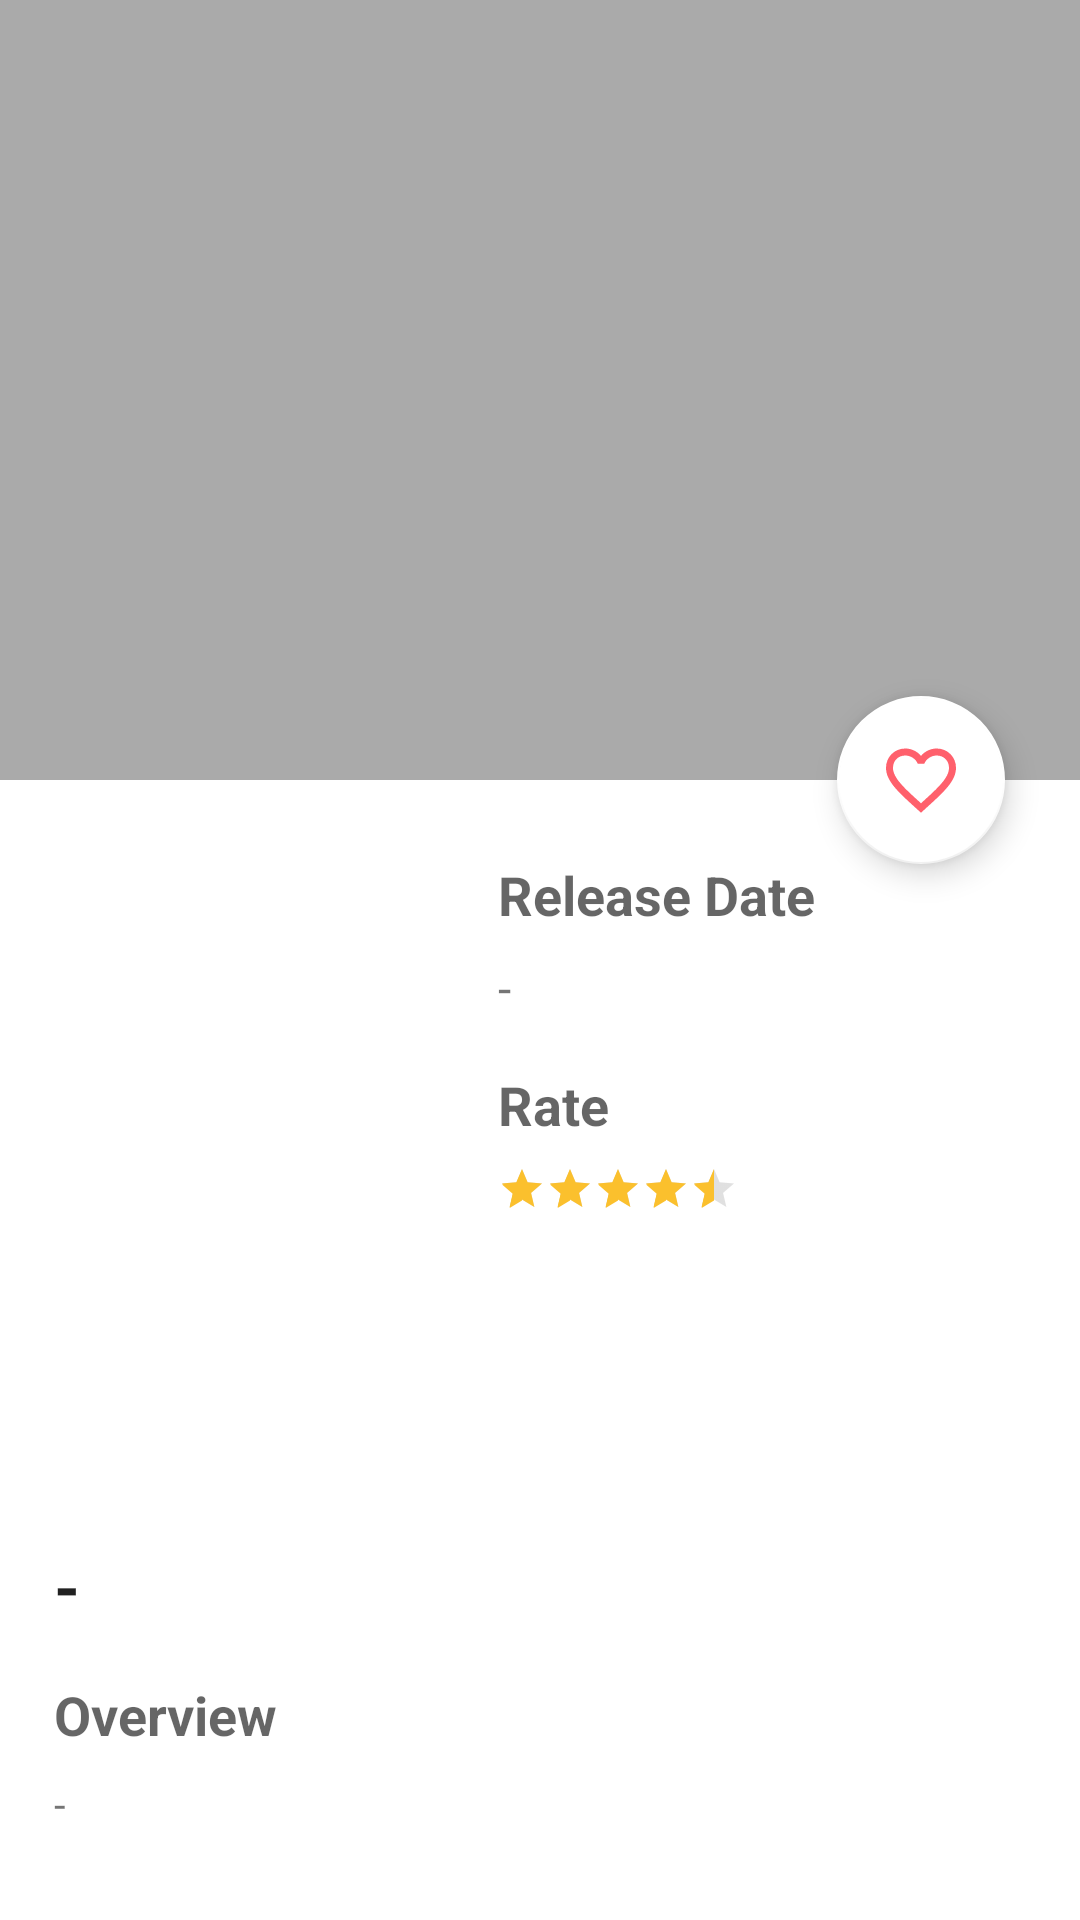

Reconstruct the res/layout file that produces this screen, plus the resources it refers to.
<!-- AndroidManifest.xml: activity theme NoActionBarLightStatusTranslucent -->
<!-- res/layout/activity_detail.xml -->
<?xml version="1.0" encoding="utf-8"?>
<androidx.coordinatorlayout.widget.CoordinatorLayout xmlns:android="http://schemas.android.com/apk/res/android"
    xmlns:app="http://schemas.android.com/apk/res-auto"
    xmlns:tools="http://schemas.android.com/tools"
    android:layout_width="match_parent"
    android:layout_height="match_parent"
    android:fitsSystemWindows="true"
    tools:context=".ui.detail.DetailActivity">

    <com.google.android.material.appbar.AppBarLayout
        android:id="@+id/app_bar_layout_detail"
        android:layout_width="match_parent"
        android:layout_height="260dp"
        android:fitsSystemWindows="true"
        android:theme="@style/ThemeOverlay.MaterialComponents.Dark">

        <com.google.android.material.appbar.CollapsingToolbarLayout
            android:id="@+id/collapsing_toolbar"
            android:layout_width="match_parent"
            android:layout_height="match_parent"
            android:fitsSystemWindows="true"
            app:contentScrim="@color/purple_700"
            app:expandedTitleMarginBottom="20dp"
            app:expandedTitleMarginStart="15dp"
            app:layout_scrollFlags="scroll|exitUntilCollapsed">

            <ImageView
                android:id="@+id/iv_backdrop_detail"
                android:layout_width="match_parent"
                android:layout_height="match_parent"
                android:background="@android:color/darker_gray"
                android:contentDescription="@string/image_backdrop"
                android:fitsSystemWindows="true"
                android:scaleType="centerCrop"
                app:layout_collapseMode="parallax" />

            <View
                android:layout_width="match_parent"
                android:layout_height="160dp"
                android:layout_gravity="bottom"
                android:background="@drawable/shadow" />

            <androidx.appcompat.widget.Toolbar
                android:id="@+id/detail_toolbar"
                android:layout_width="match_parent"
                android:layout_height="?actionBarSize"
                app:layout_collapseMode="pin"
                app:popupTheme="@style/ThemeOverlay.MaterialComponents.Light" />

        </com.google.android.material.appbar.CollapsingToolbarLayout>

    </com.google.android.material.appbar.AppBarLayout>

    <include
        android:id="@+id/detail_content"
        layout="@layout/content_detail" />

    <com.google.android.material.floatingactionbutton.FloatingActionButton
        android:id="@+id/fab_favorite"
        android:layout_width="wrap_content"
        android:layout_height="wrap_content"
        android:layout_marginEnd="25dp"
        android:contentDescription="@string/favorite"
        app:backgroundTint="@color/white"
        app:layout_anchor="@id/app_bar_layout_detail"
        app:layout_anchorGravity="end|bottom|right"
        app:maxImageSize="28dp"
        app:srcCompat="@drawable/ic_favorite_pink"
        app:tint="@color/pink" />
</androidx.coordinatorlayout.widget.CoordinatorLayout>
<!-- res/layout/content_detail.xml (included above) -->
<?xml version="1.0" encoding="utf-8"?>
<androidx.core.widget.NestedScrollView xmlns:android="http://schemas.android.com/apk/res/android"
    xmlns:app="http://schemas.android.com/apk/res-auto"
    android:layout_width="match_parent"
    android:layout_height="match_parent"
    android:fitsSystemWindows="true"
    android:overScrollMode="never"
    app:layout_behavior="@string/appbar_scrolling_view_behavior">

    <androidx.constraintlayout.widget.ConstraintLayout
        android:layout_width="match_parent"
        android:layout_height="match_parent"
        android:padding="10dp">

        <ImageView
            android:id="@+id/iv_poster_detail"
            android:layout_width="140dp"
            android:layout_height="220dp"
            android:layout_marginStart="8dp"
            android:layout_marginTop="8dp"
            android:contentDescription="@string/image_cover"
            android:scaleType="centerCrop"
            app:layout_constraintStart_toStartOf="parent"
            app:layout_constraintTop_toTopOf="parent"
            app:srcCompat="@drawable/ic_loading" />

        <TextView
            android:id="@+id/tv_release_date"
            android:layout_width="0dp"
            android:layout_height="wrap_content"
            android:layout_marginStart="8dp"
            android:layout_marginTop="16dp"
            android:layout_marginEnd="8dp"
            android:text="@string/release_date"
            android:textAppearance="@style/TextAppearance.AppCompat.Medium"
            android:textStyle="bold"
            app:layout_constraintEnd_toEndOf="parent"
            app:layout_constraintStart_toEndOf="@+id/iv_poster_detail"
            app:layout_constraintTop_toTopOf="parent" />

        <TextView
            android:id="@+id/tv_release_date_detail"
            android:layout_width="0dp"
            android:layout_height="wrap_content"
            android:layout_marginTop="8dp"
            android:text="@string/strip_text"
            android:textSize="16sp"
            app:layout_constraintEnd_toEndOf="@+id/tv_release_date"
            app:layout_constraintStart_toStartOf="@+id/tv_release_date"
            app:layout_constraintTop_toBottomOf="@+id/tv_release_date" />

        <TextView
            android:id="@+id/tv_rate"
            android:layout_width="0dp"
            android:layout_height="wrap_content"
            android:layout_marginTop="16dp"
            android:text="Rate"
            android:textAppearance="@style/TextAppearance.AppCompat.Medium"
            android:textStyle="bold"
            app:layout_constraintEnd_toEndOf="@+id/tv_release_date_detail"
            app:layout_constraintStart_toStartOf="@+id/tv_release_date_detail"
            app:layout_constraintTop_toBottomOf="@+id/tv_release_date_detail" />

        <RatingBar
            android:id="@+id/rating_bar"
            style="?android:attr/ratingBarStyleSmall"
            android:layout_width="0dp"
            android:layout_height="wrap_content"
            android:layout_marginTop="8dp"
            android:numStars="5"
            android:rating="4.5"

            android:stepSize="0.5"
            android:theme="@style/RatingBar"
            app:layout_constraintStart_toStartOf="@+id/tv_rate"
            app:layout_constraintTop_toBottomOf="@+id/tv_rate" />

        <TextView
            android:id="@+id/tv_title_detail"
            android:layout_width="0dp"
            android:layout_height="wrap_content"
            android:layout_marginStart="8dp"
            android:layout_marginTop="16dp"
            android:layout_marginEnd="8dp"
            android:text="@string/strip_text"
            android:textAppearance="@style/TextAppearance.AppCompat.Large"
            android:textStyle="bold"
            app:layout_constraintEnd_toEndOf="parent"
            app:layout_constraintStart_toStartOf="parent"
            app:layout_constraintTop_toBottomOf="@+id/iv_poster_detail" />

        <TextView
            android:id="@+id/tv_overview"
            android:layout_width="0dp"
            android:layout_height="wrap_content"
            android:layout_marginStart="8dp"
            android:layout_marginTop="16dp"
            android:layout_marginEnd="8dp"
            android:text="@string/overview"
            android:textAppearance="@style/TextAppearance.AppCompat.Medium"
            android:textStyle="bold"
            app:layout_constraintEnd_toEndOf="parent"
            app:layout_constraintStart_toStartOf="parent"
            app:layout_constraintTop_toBottomOf="@+id/tv_title_detail" />

        <TextView
            android:id="@+id/tv_overview_detail"
            android:layout_width="0dp"
            android:layout_height="wrap_content"
            android:layout_marginStart="8dp"
            android:layout_marginTop="8dp"
            android:layout_marginEnd="8dp"
            android:text="@string/strip_text"
            app:layout_constraintEnd_toEndOf="parent"
            app:layout_constraintStart_toStartOf="parent"
            app:layout_constraintTop_toBottomOf="@+id/tv_overview" />
    </androidx.constraintlayout.widget.ConstraintLayout>

</androidx.core.widget.NestedScrollView>
<!-- resources referenced by this layout -->
<resources>
  <color name="pink">#FF606C</color>
  <color name="purple_700">#FF3700B3</color>
  <color name="white">#FFFFFFFF</color>
  <!-- drawable ic_favorite_pink (drawable) -->
  <vector xmlns:android="http://schemas.android.com/apk/res/android"
      android:width="24dp"
      android:height="24dp"
      android:tint="#FF606C"
      android:viewportWidth="24"
      android:viewportHeight="24">
      <path
          android:fillColor="@color/pink"
          android:pathData="M16.5,3c-1.74,0 -3.41,0.81 -4.5,2.09C10.91,3.81 9.24,3 7.5,3 4.42,3 2,5.42 2,8.5c0,3.78 3.4,6.86 8.55,11.54L12,21.35l1.45,-1.32C18.6,15.36 22,12.28 22,8.5 22,5.42 19.58,3 16.5,3zM12.1,18.55l-0.1,0.1 -0.1,-0.1C7.14,14.24 4,11.39 4,8.5 4,6.5 5.5,5 7.5,5c1.54,0 3.04,0.99 3.57,2.36h1.87C13.46,5.99 14.96,5 16.5,5c2,0 3.5,1.5 3.5,3.5 0,2.89 -3.14,5.74 -7.9,10.05z" />
  </vector>
  <string name="favorite">Favorite</string>
  <string name="image_backdrop">Image Backdrop</string>
  <string name="image_cover">Image Cover</string>
  <string name="overview">Overview</string>
  <string name="release_date">Release Date</string>
  <string name="strip_text">-</string>
  <style name="RatingBar" parent="Theme.AppCompat">
          <item name="colorControlNormal">@color/lightGrey</item>
          <item name="colorControlActivated">@color/duskYellow</item>
      </style>
  <style name="NoActionBarLightStatusTranslucent" parent="Theme.MaterialComponents.DayNight.NoActionBar">
          <item name="android:windowTranslucentStatus">true</item>
      </style>
  <color name="lightGrey">#999999</color>
  <color name="duskYellow">#FBC02D</color>
</resources>
